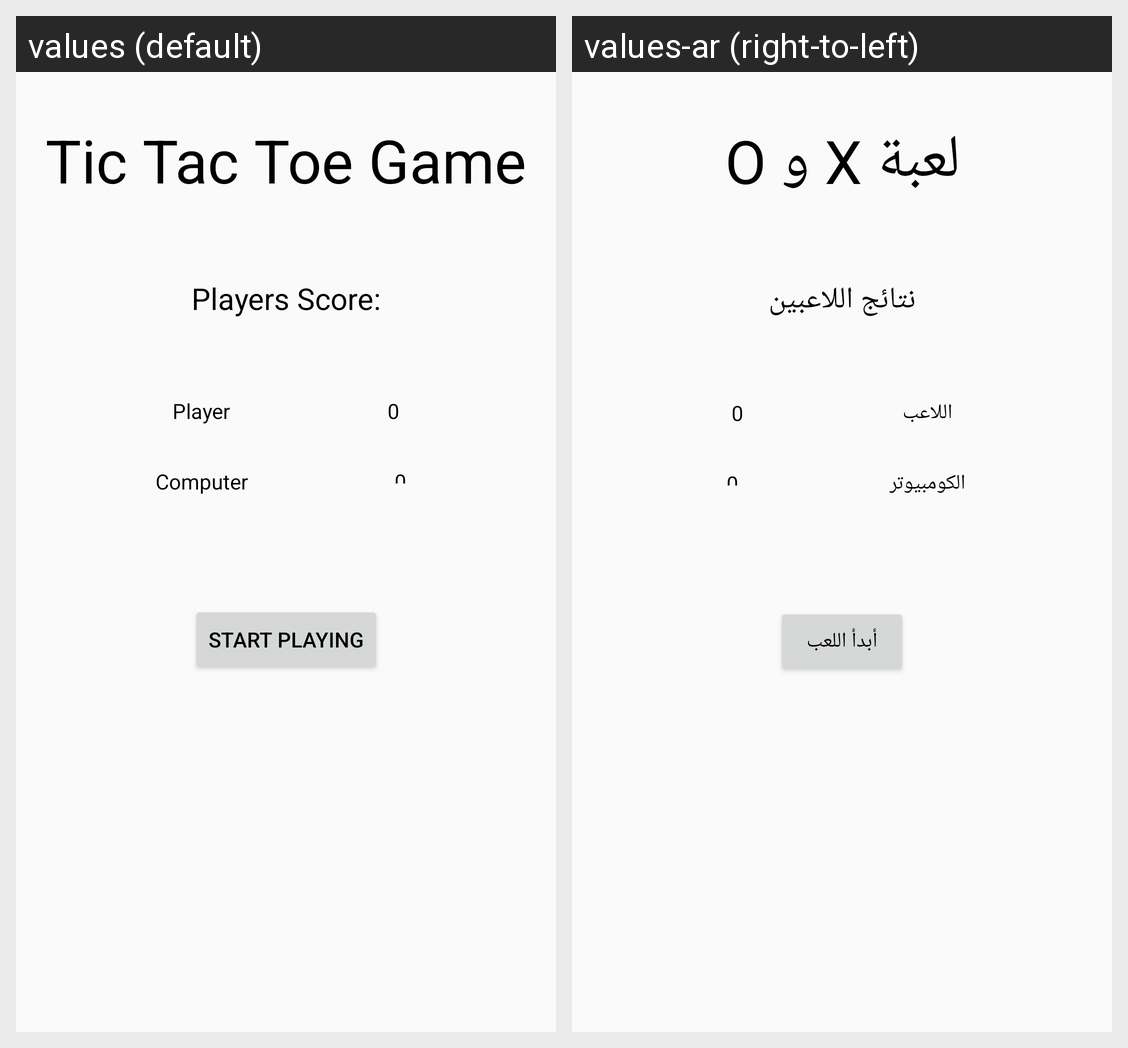

This grid shows one Android layout under two languages. Give, for every string resource on the screen, its name, the default text and each shown locale's text.
Android screen res/layout/activity_computer_intro.xml rendered under 2 locales, left to right: values (default), values-ar (right-to-left). Device: Nexus 5 (rendered at 1080×1920; each locale shown at half size, 540×960, under a caption strip naming it); theme Theme.TictAcToeGame.
Strings drawn on this screen, with the default value and each locale's value (text and hints the layout hard-codes, and strings that could not be matched under every locale, appear in the picture but are not listed):

app_name
  values: Tic Tac Toe Game
  values-ar: لعبة X و O

Friend_Score
  values: Players Score:
  values-ar: نتائج اللاعبين

Computer_Player_1
  values: Player
  values-ar: اللاعب

Computer_Player_2
  values: Computer
  values-ar: الكومبيوتر

button_text
  values: Start Playing
  values-ar: أبدأ اللعب
